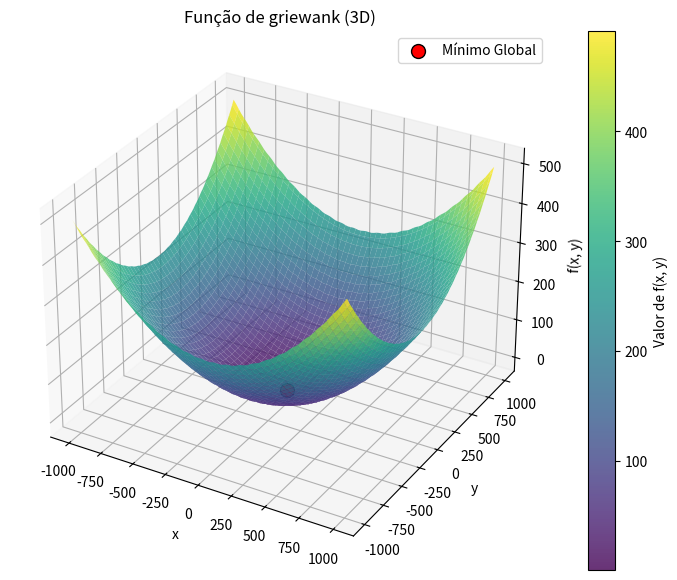

The matplotlib source for this figure:
import numpy as np
import matplotlib.pyplot as plt
from mpl_toolkits.mplot3d import Axes3D

# Função de griewank
def griewank(x, y, z):
        sum_part = (x**2 + y**2 + z**2) / 4000
        prod_part = (np.cos(x/np.sqrt(1)) * 
                     np.cos(y/np.sqrt(2)) * 
                     np.cos(z/np.sqrt(3)))
        return sum_part - prod_part + 1

# Definir limites do gráfico
x = np.linspace(-1000, 1000, 100)
y = np.linspace(-1000, 1000, 100)
X, Y = np.meshgrid(x, y)
Z = griewank(X, Y, np.full_like(X, 0))

# Ponto mínimo global
xmin, ymin, zmin = 0, 0, 0
f_min = griewank(xmin, ymin, zmin)

# Criar a figura e o eixo 3D
fig = plt.figure(figsize=(10, 7))
ax = fig.add_subplot(111, projection='3d')

# Plotar a superfície
surf = ax.plot_surface(X, Y, Z, cmap='viridis', edgecolor='none', alpha=0.8)

# Adicionar o ponto mínimo global
ax.scatter(xmin, ymin, f_min, color='red', s=100, edgecolors='black', label="Mínimo Global")

# Configurações do gráfico
ax.set_title("Função de griewank (3D)")
ax.set_xlabel("x")
ax.set_ylabel("y")
ax.set_zlabel("f(x, y)")
fig.colorbar(surf, label="Valor de f(x, y)")

plt.legend()
plt.show()
